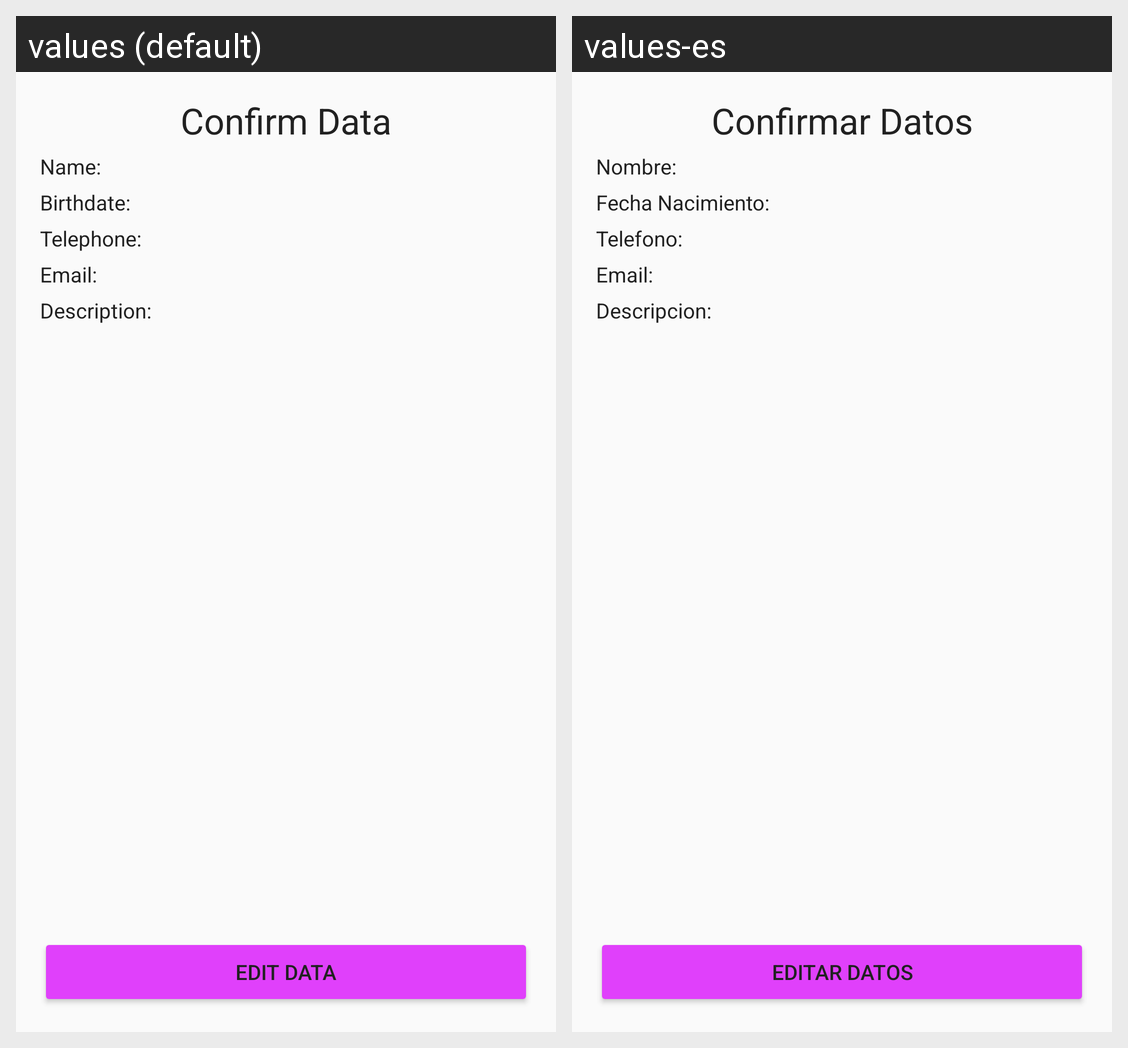

Strings drawn on this Android screen and how each of the app's shown locales translates them:
Android screen res/layout/activity_detail.xml rendered under 2 locales, left to right: values (default), values-es. Device: Nexus 5 (rendered at 1080×1920; each locale shown at half size, 540×960, under a caption strip naming it); theme AppTheme.
Strings drawn on this screen, with the default value and each locale's value (text and hints the layout hard-codes, and strings that could not be matched under every locale, appear in the picture but are not listed):

confirmData
  values: Confirm Data
  values-es: Confirmar Datos

name
  values: Name:
  values-es: Nombre:

birthdate
  values: Birthdate:
  values-es: Fecha Nacimiento:

telephone
  values: Telephone:
  values-es: Telefono:

email
  values: Email:
  values-es: Email:

description
  values: Description:
  values-es: Descripcion:

editData
  values: Edit Data
  values-es: Editar Datos
